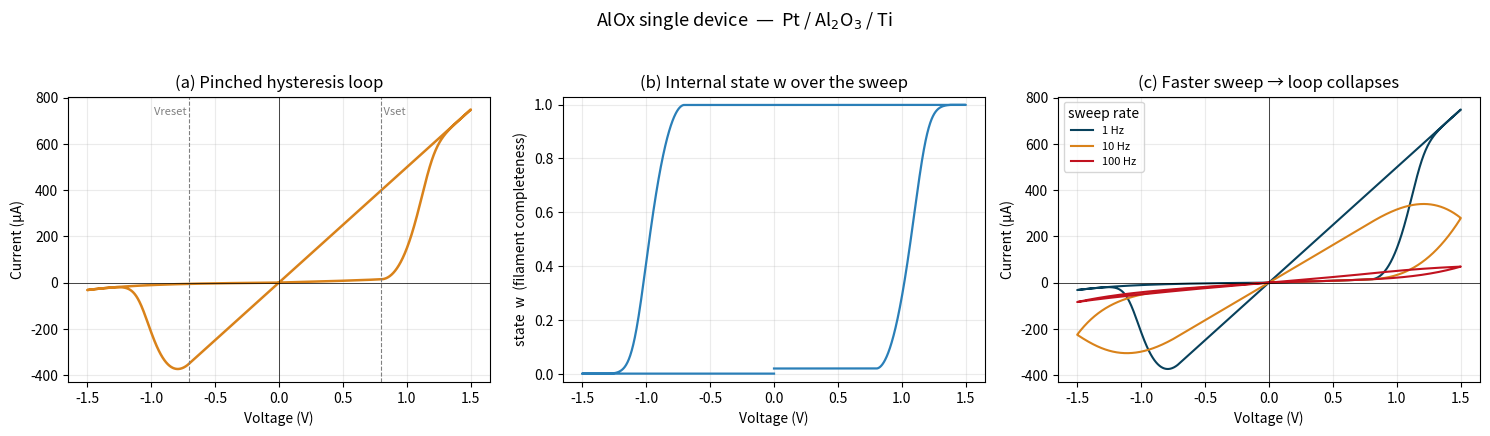
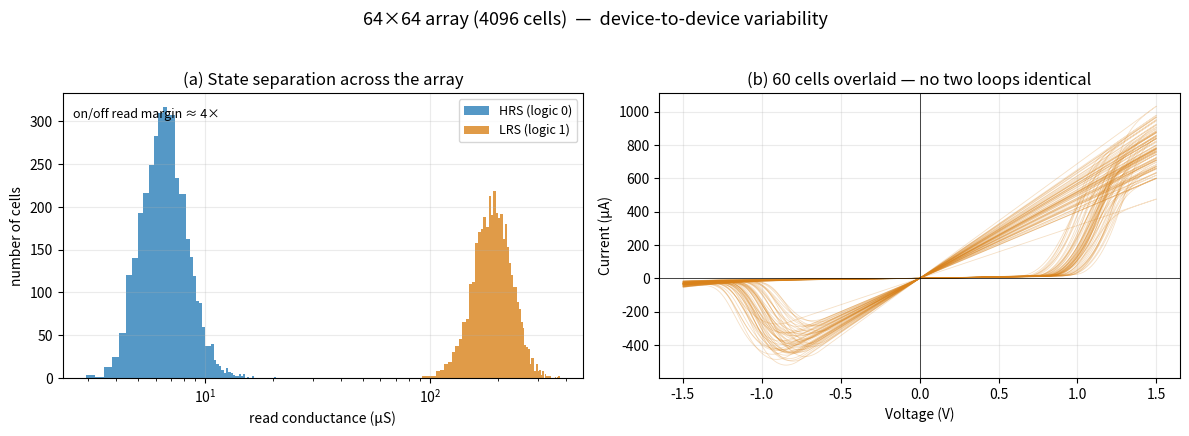
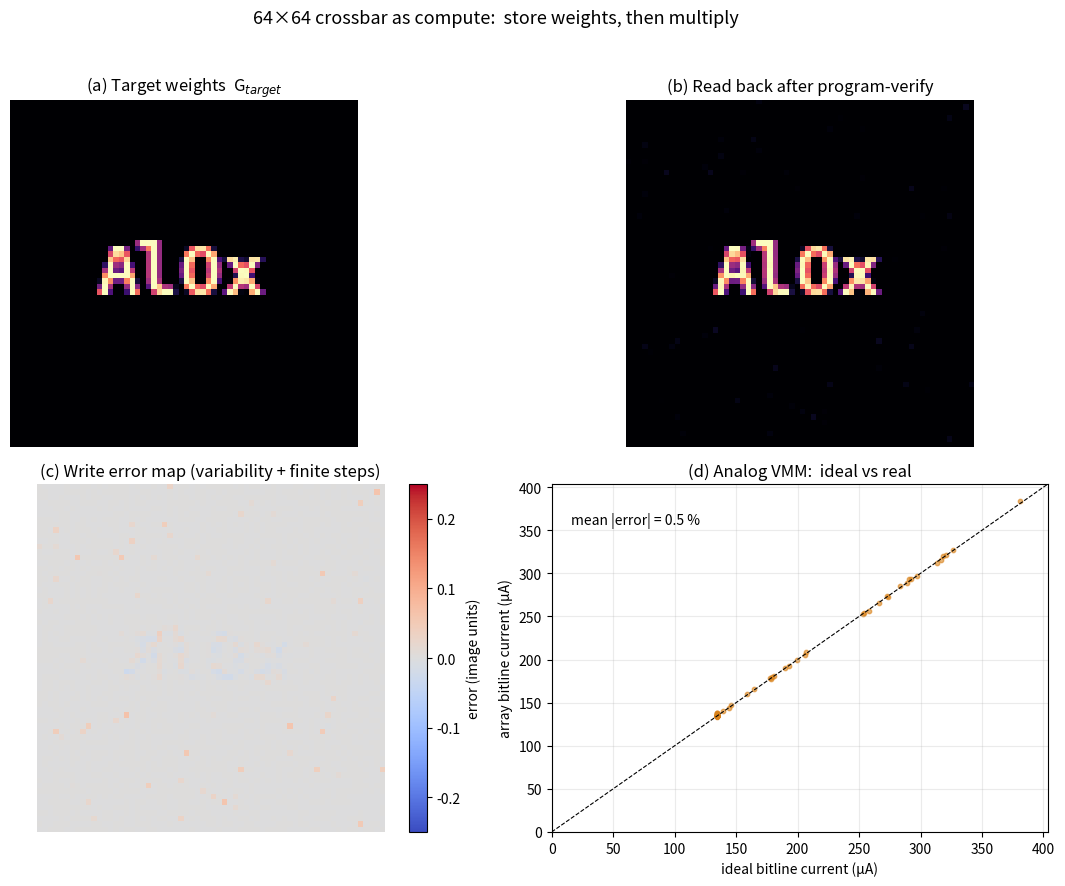

Here is the Python script that generated these plots, in order:
"""
AlOx memristor: device-level model -> 64x64 crossbar aggregate behaviour
========================================================================

A valence-change (filamentary) model of a Pt / Al2O3 / Ti resistive-switching
cell, then 4096 of them assembled into a crossbar so we can watch how
*device-to-device variability* shapes the aggregate behaviour that actually
matters for in-memory computing.

Physics, briefly
-----------------
A single internal state variable  w in [0, 1]  tracks how complete the
conductive oxygen-vacancy filament is:

    w -> 1 : filament bridges the oxide      -> Low  Resistance State (LRS)
    w -> 0 : filament ruptured, insulating   -> High Resistance State (HRS)

Conduction blends an ohmic LRS branch with a sinh-nonlinear HRS branch:

    I(V, w) = w * (V / Ron)  +  (1 - w) * (V0 / Roff) * sinh(V / V0)

The state only moves when the bias exceeds a threshold (the SET / RESET
events). Because w changes at the loop corners but stays frozen along the
sides, a single voltage maps to two resistances -> *pinched hysteresis*.
Because w survives at V = 0, the device *remembers* its state -> *memory*.

Run:  python3 alox_crossbar.py
Outputs three PNGs in the working directory + a printed summary.
"""

import numpy as np
import matplotlib
matplotlib.use("Agg")          # headless: write PNGs, no display needed
import matplotlib.pyplot as plt


# ----------------------------------------------------------------------
# 1. DEVICE MODEL  (fully vectorised: state w has arbitrary shape)
# ----------------------------------------------------------------------
class AloxMemristor:
    """A population of AlOx cells sharing one update rule.

    Every parameter may be a scalar (identical devices) or an array
    broadcastable to `shape` (variable devices -> the crossbar case).
    """

    def __init__(self, shape=(1,), Ron=2.0e3, Roff=2.0e5, Vset=0.80,
                 Vreset=0.70, kset=80.0, kreset=80.0, V0=0.45, p=4,
                 w0=0.02, noise=0.0, rng=None):
        self.shape = shape
        self.rng = rng if rng is not None else np.random.default_rng(0)
        b = lambda x: np.broadcast_to(np.asarray(x, float), shape).astype(float).copy()
        self.Ron, self.Roff = b(Ron), b(Roff)
        self.Vset, self.Vreset = b(Vset), b(Vreset)
        self.kset, self.kreset = b(kset), b(kreset)
        self.V0 = b(V0)
        self.p = p
        self.noise = noise                 # cycle-to-cycle switching noise (frac.)
        self.w = b(w0)

    # --- conduction: current at applied bias V (read OR write voltage) ---
    def current(self, V):
        V = np.asarray(V, float)
        i_lrs = V / self.Ron
        i_hrs = (self.V0 / self.Roff) * np.sinh(V / self.V0)
        return self.w * i_lrs + (1.0 - self.w) * i_hrs

    # small-signal read conductance at a benign (sub-threshold) voltage
    def read_conductance(self, Vread=0.2):
        return self.current(Vread) / Vread

    # --- state update: ion drift only above SET / RESET thresholds ---
    def step(self, V, dt):
        V = np.broadcast_to(np.asarray(V, float), self.shape)
        dw = np.zeros(self.shape)
        if self.noise:                     # multiplicative cycle-to-cycle noise
            jit = 1.0 + self.noise * self.rng.standard_normal(self.shape)
        else:
            jit = 1.0
        set_mask = V > self.Vset                       # grow filament
        rst_mask = V < -self.Vreset                    # rupture filament
        win_set = 1.0 - self.w ** self.p               # ease as w -> 1
        win_rst = 1.0 - (1.0 - self.w) ** self.p       # ease as w -> 0
        dw = np.where(set_mask,  self.kset  * (V - self.Vset)  * win_set * jit, dw)
        dw = np.where(rst_mask, -self.kreset * (-V - self.Vreset) * win_rst * jit, dw)
        self.w = np.clip(self.w + dw * dt, 1e-3, 1.0 - 1e-3)


# ----------------------------------------------------------------------
# 2. SINGLE-DEVICE SWEEP  (the pinched hysteresis loop)
# ----------------------------------------------------------------------
def sweep_iv(dev, amp=1.5, freq=1.0, n=4000, reset_first=True):
    """Quasi-static triangular V sweep 0->+amp->-amp->0; returns (V, I, w)."""
    if reset_first:
        dev.w[...] = 0.02
    T = 1.0 / freq
    t = np.linspace(0.0, T, n)
    # triangular wave, one full cycle, peaks at +/- amp
    x = (t / T)
    tri = np.where(x < 0.25, 4 * x,
          np.where(x < 0.75, 2 - 4 * x, 4 * x - 4))
    V = amp * tri
    dt = T / n
    I = np.empty(n)
    W = np.empty(n)
    for k in range(n):
        I[k] = dev.current(V[k])[0]
        dev.step(V[k], dt)
        W[k] = dev.w[0]
    return V, I, W


def figure_single_device():
    rng = np.random.default_rng(1)
    dev = AloxMemristor(shape=(1,), rng=rng)
    V, I, W = sweep_iv(dev, amp=1.5, freq=1.0)

    fig, ax = plt.subplots(1, 3, figsize=(15, 4.4))
    fig.suptitle("AlOx single device  —  Pt / Al$_2$O$_3$ / Ti", fontsize=13)

    # (a) pinched hysteresis I-V
    ax[0].plot(V, I * 1e6, color="#d9821a", lw=1.8)
    ax[0].axvline(0.80, ls="--", c="grey", lw=.8); ax[0].axvline(-0.70, ls="--", c="grey", lw=.8)
    ax[0].text(0.80, ax[0].get_ylim()[1]*0.9, " Vset", color="grey", fontsize=8)
    ax[0].text(-0.70, ax[0].get_ylim()[1]*0.9, "Vreset ", color="grey", fontsize=8, ha="right")
    ax[0].set(xlabel="Voltage (V)", ylabel="Current (µA)",
              title="(a) Pinched hysteresis loop")
    ax[0].axhline(0, c="k", lw=.5); ax[0].axvline(0, c="k", lw=.5)
    ax[0].grid(alpha=.25)

    # (b) state variable vs voltage (shows SET/RESET switching)
    ax[1].plot(V, W, color="#2a7fb8", lw=1.6)
    ax[1].set(xlabel="Voltage (V)", ylabel="state  w  (filament completeness)",
              title="(b) Internal state w over the sweep", ylim=(-0.03, 1.03))
    ax[1].grid(alpha=.25)

    # (c) frequency dependence: loop collapses when ions can't keep up.
    # Decade-spaced rates: w reaches ~1.0 / 0.65 / 0.09 respectively, so the
    # loop area shrinks monotonically toward a single (memory-less) line.
    for f, c in [(1.0, "#08415c"), (10.0, "#d9821a"), (100.0, "#c1121f")]:
        d2 = AloxMemristor(shape=(1,), rng=np.random.default_rng(1))
        Vf, If, _ = sweep_iv(d2, amp=1.5, freq=f)
        ax[2].plot(Vf, If * 1e6, lw=1.5, color=c, label=f"{f:.0f} Hz")
    ax[2].set(xlabel="Voltage (V)", ylabel="Current (µA)",
              title="(c) Faster sweep → loop collapses")
    ax[2].axhline(0, c="k", lw=.5); ax[2].axvline(0, c="k", lw=.5)
    ax[2].legend(title="sweep rate", fontsize=8); ax[2].grid(alpha=.25)

    fig.tight_layout(rect=[0, 0, 1, 0.95])
    fig.savefig("fig1_single_device.png", dpi=130)
    plt.close(fig)
    print("  wrote fig1_single_device.png")


# ----------------------------------------------------------------------
# 3. 64x64 CROSSBAR  (device-to-device variability)
# ----------------------------------------------------------------------
def make_variable_array(N=64, rng=None):
    """4096 cells with realistic parameter spread (lognormal R, normal Vth)."""
    rng = rng or np.random.default_rng(42)
    shape = (N, N)
    # log-normal so resistances stay positive; HRS spreads more than LRS (real)
    Ron  = 2.0e3 * np.exp(0.15 * rng.standard_normal(shape))   # ~15 % spread
    Roff = 2.0e5 * np.exp(0.30 * rng.standard_normal(shape))   # ~30 % spread
    Vset    = np.clip(0.80 + 0.08 * rng.standard_normal(shape), 0.4, 1.4)
    Vreset  = np.clip(0.70 + 0.08 * rng.standard_normal(shape), 0.4, 1.4)
    return AloxMemristor(shape=shape, Ron=Ron, Roff=Roff, Vset=Vset,
                         Vreset=Vreset, w0=0.02, noise=0.05, rng=rng)


def pulse_all(dev, V, dt=2e-4, n=20):
    """Apply n identical voltage pulses to the whole array (SET or RESET)."""
    for _ in range(n):
        dev.step(V, dt)


def figure_array_variability():
    rng = np.random.default_rng(42)
    arr = make_variable_array(rng=rng)

    # drive the whole array fully OFF then read HRS distribution
    pulse_all(arr, -1.4, n=40)
    g_hrs = arr.read_conductance().ravel()
    # drive the whole array fully ON then read LRS distribution
    pulse_all(arr, +1.4, n=40)
    g_lrs = arr.read_conductance().ravel()

    fig, ax = plt.subplots(1, 2, figsize=(12, 4.4))
    fig.suptitle("64×64 array (4096 cells)  —  device-to-device variability", fontsize=13)

    # (a) conductance distributions of the two memory states
    ax[0].hist(g_hrs * 1e6, bins=60, color="#2a7fb8", alpha=.8, label="HRS (logic 0)")
    ax[0].hist(g_lrs * 1e6, bins=60, color="#d9821a", alpha=.8, label="LRS (logic 1)")
    ax[0].set(xlabel="read conductance (µS)", ylabel="number of cells",
              title="(a) State separation across the array", xscale="log")
    ax[0].legend(fontsize=9); ax[0].grid(alpha=.25)
    margin = g_lrs.min() / g_hrs.max()
    ax[0].text(0.02, 0.95, f"on/off read margin ≈ {margin:.0f}×",
               transform=ax[0].transAxes, fontsize=9, va="top")

    # (b) variability cloud: I-V loops of 60 random cells overlaid
    idx = rng.choice(64 * 64, 60, replace=False)
    for j in idx:
        r, c = divmod(j, 64)
        d = AloxMemristor(shape=(1,), Ron=arr.Ron[r, c], Roff=arr.Roff[r, c],
                          Vset=arr.Vset[r, c], Vreset=arr.Vreset[r, c],
                          rng=np.random.default_rng(int(j)))
        Vj, Ij, _ = sweep_iv(d, amp=1.5, freq=1.0)
        ax[1].plot(Vj, Ij * 1e6, color="#d9821a", lw=.6, alpha=.25)
    ax[1].axhline(0, c="k", lw=.5); ax[1].axvline(0, c="k", lw=.5)
    ax[1].set(xlabel="Voltage (V)", ylabel="Current (µA)",
              title="(b) 60 cells overlaid — no two loops identical")
    ax[1].grid(alpha=.25)

    fig.tight_layout(rect=[0, 0, 1, 0.95])
    fig.savefig("fig2_array_variability.png", dpi=130)
    plt.close(fig)
    print("  wrote fig2_array_variability.png")
    print(f"    HRS conductance: {g_hrs.mean()*1e6:7.3f} µS  (sigma/mean {g_hrs.std()/g_hrs.mean():.2f})")
    print(f"    LRS conductance: {g_lrs.mean()*1e6:7.3f} µS  (sigma/mean {g_lrs.std()/g_lrs.mean():.2f})")
    print(f"    on/off read margin: {margin:.0f}x")


# ----------------------------------------------------------------------
# 4. CROSSBAR AS COMPUTE: analog programming + vector-matrix multiply
# ----------------------------------------------------------------------
def make_target_image(N=64):
    """Render 'AlOx' to an NxN grayscale array in [0,1] (the target pattern)."""
    fig = plt.figure(figsize=(1, 1), dpi=N)
    fig.patch.set_facecolor("black")                 # capture black, not white
    ax = fig.add_axes([0, 0, 1, 1])
    ax.set_facecolor("black")
    ax.set_xticks([]); ax.set_yticks([])
    for sp in ax.spines.values():
        sp.set_visible(False)
    ax.text(0.5, 0.5, "AlOx", color="white", ha="center", va="center",
            fontsize=15, weight="bold", family="monospace")
    fig.canvas.draw()
    buf = np.asarray(fig.canvas.buffer_rgba())[..., :3].mean(2) / 255.0
    plt.close(fig)
    return buf[:N, :N]             # canvas buffer is already row-0-at-top


def program_to_conductance(dev, G_target, Vread=0.2, n_iter=60,
                           Vset_prog=1.25, Vreset_prog=1.20, dt_p=8e-4):
    """Closed-loop program-verify: nudge each cell toward its target G.

    Each round: read every cell, SET-pulse the ones below target and
    RESET-pulse the ones above. Cycle-to-cycle noise + finite step size
    leave a residual write error — exactly the real-hardware behaviour.
    """
    for _ in range(n_iter):
        G = dev.read_conductance(Vread)
        low  = G < G_target * 0.98
        high = G > G_target * 1.02
        dev.step(np.where(low,  Vset_prog, 0.0), dt_p)     # raise w where low
        dev.step(np.where(high, -Vreset_prog, 0.0), dt_p)  # lower w where high


def figure_crossbar_compute():
    rng = np.random.default_rng(7)
    arr = make_variable_array(rng=rng)

    # --- map an image to a target conductance matrix (the stored "weights") ---
    img = make_target_image(64)
    # weight window = the conductance range EVERY device can reach despite
    # variability (above the worst HRS floor, below the worst LRS ceiling).
    g_lo, g_hi = 20e-6, 300e-6                   # 20..300 µS  (S)
    G_target = g_lo + img * (g_hi - g_lo)        # 64x64 desired conductances

    arr.w[...] = 0.02                            # start fully RESET (HRS)
    program_to_conductance(arr, G_target)
    G_actual = arr.read_conductance()            # what the array actually holds

    # recover the stored image from read conductances (normalise back to [0,1])
    img_read = np.clip((G_actual - g_lo) / (g_hi - g_lo), 0, 1)
    write_err = (G_actual - G_target) / (g_hi - g_lo)   # error in image units

    # --- in-memory vector-matrix multiply (Ohm + Kirchhoff, one shot) ---
    #     bitline current  I_j = sum_i  V_i * G_ij   (ideal 1T1R, no IR drop)
    Vin = rng.uniform(0, 0.2, size=64)           # 64 sub-threshold inputs (read)
    I_ideal  = Vin @ G_target                    # what a perfect array computes
    I_actual = Vin @ G_actual                    # what this variable array gives
    vmm_err = np.abs(I_actual - I_ideal) / np.abs(I_ideal)

    fig, ax = plt.subplots(2, 2, figsize=(11.5, 9))
    fig.suptitle("64×64 crossbar as compute:  store weights, then multiply", fontsize=13)

    ax[0, 0].imshow(img, cmap="magma"); ax[0, 0].axis("off")
    ax[0, 0].set_title("(a) Target weights  G$_{target}$")

    ax[0, 1].imshow(img_read, cmap="magma"); ax[0, 1].axis("off")
    ax[0, 1].set_title("(b) Read back after program-verify")

    im = ax[1, 0].imshow(write_err, cmap="coolwarm", vmin=-0.25, vmax=0.25)
    ax[1, 0].axis("off")
    ax[1, 0].set_title("(c) Write error map (variability + finite steps)")
    fig.colorbar(im, ax=ax[1, 0], fraction=0.046, label="error (image units)")

    ax[1, 1].scatter(I_ideal * 1e6, I_actual * 1e6, s=10, alpha=.6, color="#d9821a")
    lim = [0, max(I_ideal.max(), I_actual.max()) * 1e6 * 1.05]
    ax[1, 1].plot(lim, lim, "k--", lw=.8)
    ax[1, 1].set(xlabel="ideal bitline current (µA)",
                 ylabel="array bitline current (µA)",
                 title="(d) Analog VMM:  ideal vs real",
                 xlim=lim, ylim=lim)
    ax[1, 1].grid(alpha=.25)
    ax[1, 1].text(0.04, 0.92, f"mean |error| = {vmm_err.mean()*100:.1f} %",
                  transform=ax[1, 1].transAxes, fontsize=10, va="top")

    fig.tight_layout(rect=[0, 0, 1, 0.96])
    fig.savefig("fig3_crossbar_compute.png", dpi=130)
    plt.close(fig)
    print("  wrote fig3_crossbar_compute.png")
    rmse = np.sqrt(np.mean(write_err ** 2))
    print(f"    weight write RMSE: {rmse*100:.1f} % of full scale")
    print(f"    VMM mean relative error: {vmm_err.mean()*100:.1f} %  "
          f"(max {vmm_err.max()*100:.1f} %)")


# ----------------------------------------------------------------------
if __name__ == "__main__":
    print("AlOx memristor + 64x64 crossbar simulation")
    print("-" * 50)
    print("[1/3] single-device hysteresis & frequency dependence")
    figure_single_device()
    print("[2/3] 64x64 array variability")
    figure_array_variability()
    print("[3/3] crossbar compute: program weights + analog VMM")
    figure_crossbar_compute()
    print("-" * 50)
    print("done. open fig1_single_device.png, fig2_array_variability.png, "
          "fig3_crossbar_compute.png")
